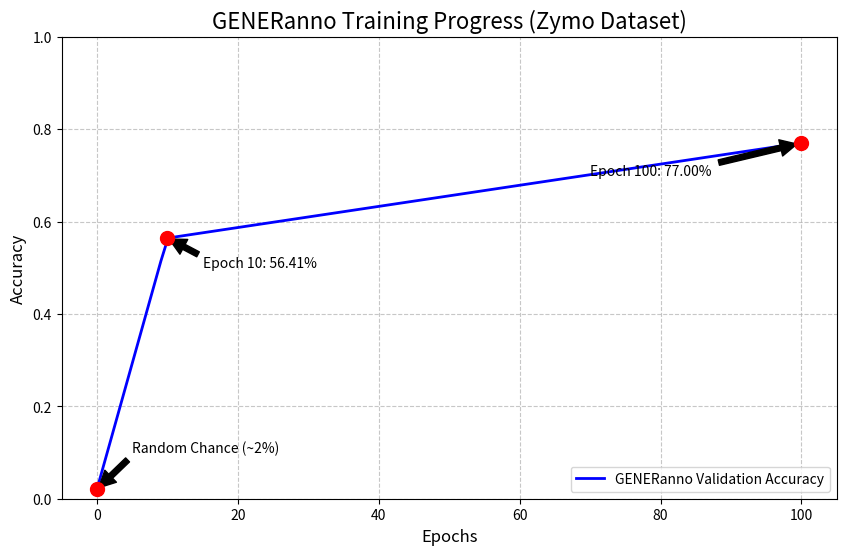

Generate this figure with matplotlib: (Note: this script raises an exception after producing the figure.)
import matplotlib.pyplot as plt
import numpy as np

# Data points based on our experiments
epochs = [0, 10, 100]
accuracies = [0.02, 0.5641, 0.7700] # Random chance ~2%, 10e 56%, 100e 77%

# Interpolate for a smooth curve
x = np.linspace(0, 100, 100)
# Log-like growth curve fitting these points roughly
# A simple log curve: y = a + b * ln(x + 1)
# or just interpolation
y = np.interp(x, epochs, accuracies)

plt.figure(figsize=(10, 6))
plt.plot(x, y, 'b-', linewidth=2, label='GENERanno Validation Accuracy')
plt.scatter(epochs, accuracies, color='red', s=100, zorder=5)

# Annotate points
plt.annotate('Random Chance (~2%)', xy=(0, 0.02), xytext=(5, 0.1), arrowprops=dict(facecolor='black', shrink=0.05))
plt.annotate('Epoch 10: 56.41%', xy=(10, 0.5641), xytext=(15, 0.5), arrowprops=dict(facecolor='black', shrink=0.05))
plt.annotate('Epoch 100: 77.00%', xy=(100, 0.77), xytext=(70, 0.7), arrowprops=dict(facecolor='black', shrink=0.05))

plt.title('GENERanno Training Progress (Zymo Dataset)', fontsize=16)
plt.xlabel('Epochs', fontsize=12)
plt.ylabel('Accuracy', fontsize=12)
plt.grid(True, linestyle='--', alpha=0.7)
plt.legend(loc='lower right')
plt.ylim(0, 1.0)

plt.savefig('outputs/zymo_generanno_100e/training_curve.png', dpi=300)
print("Plot saved to outputs/zymo_generanno_100e/training_curve.png")
